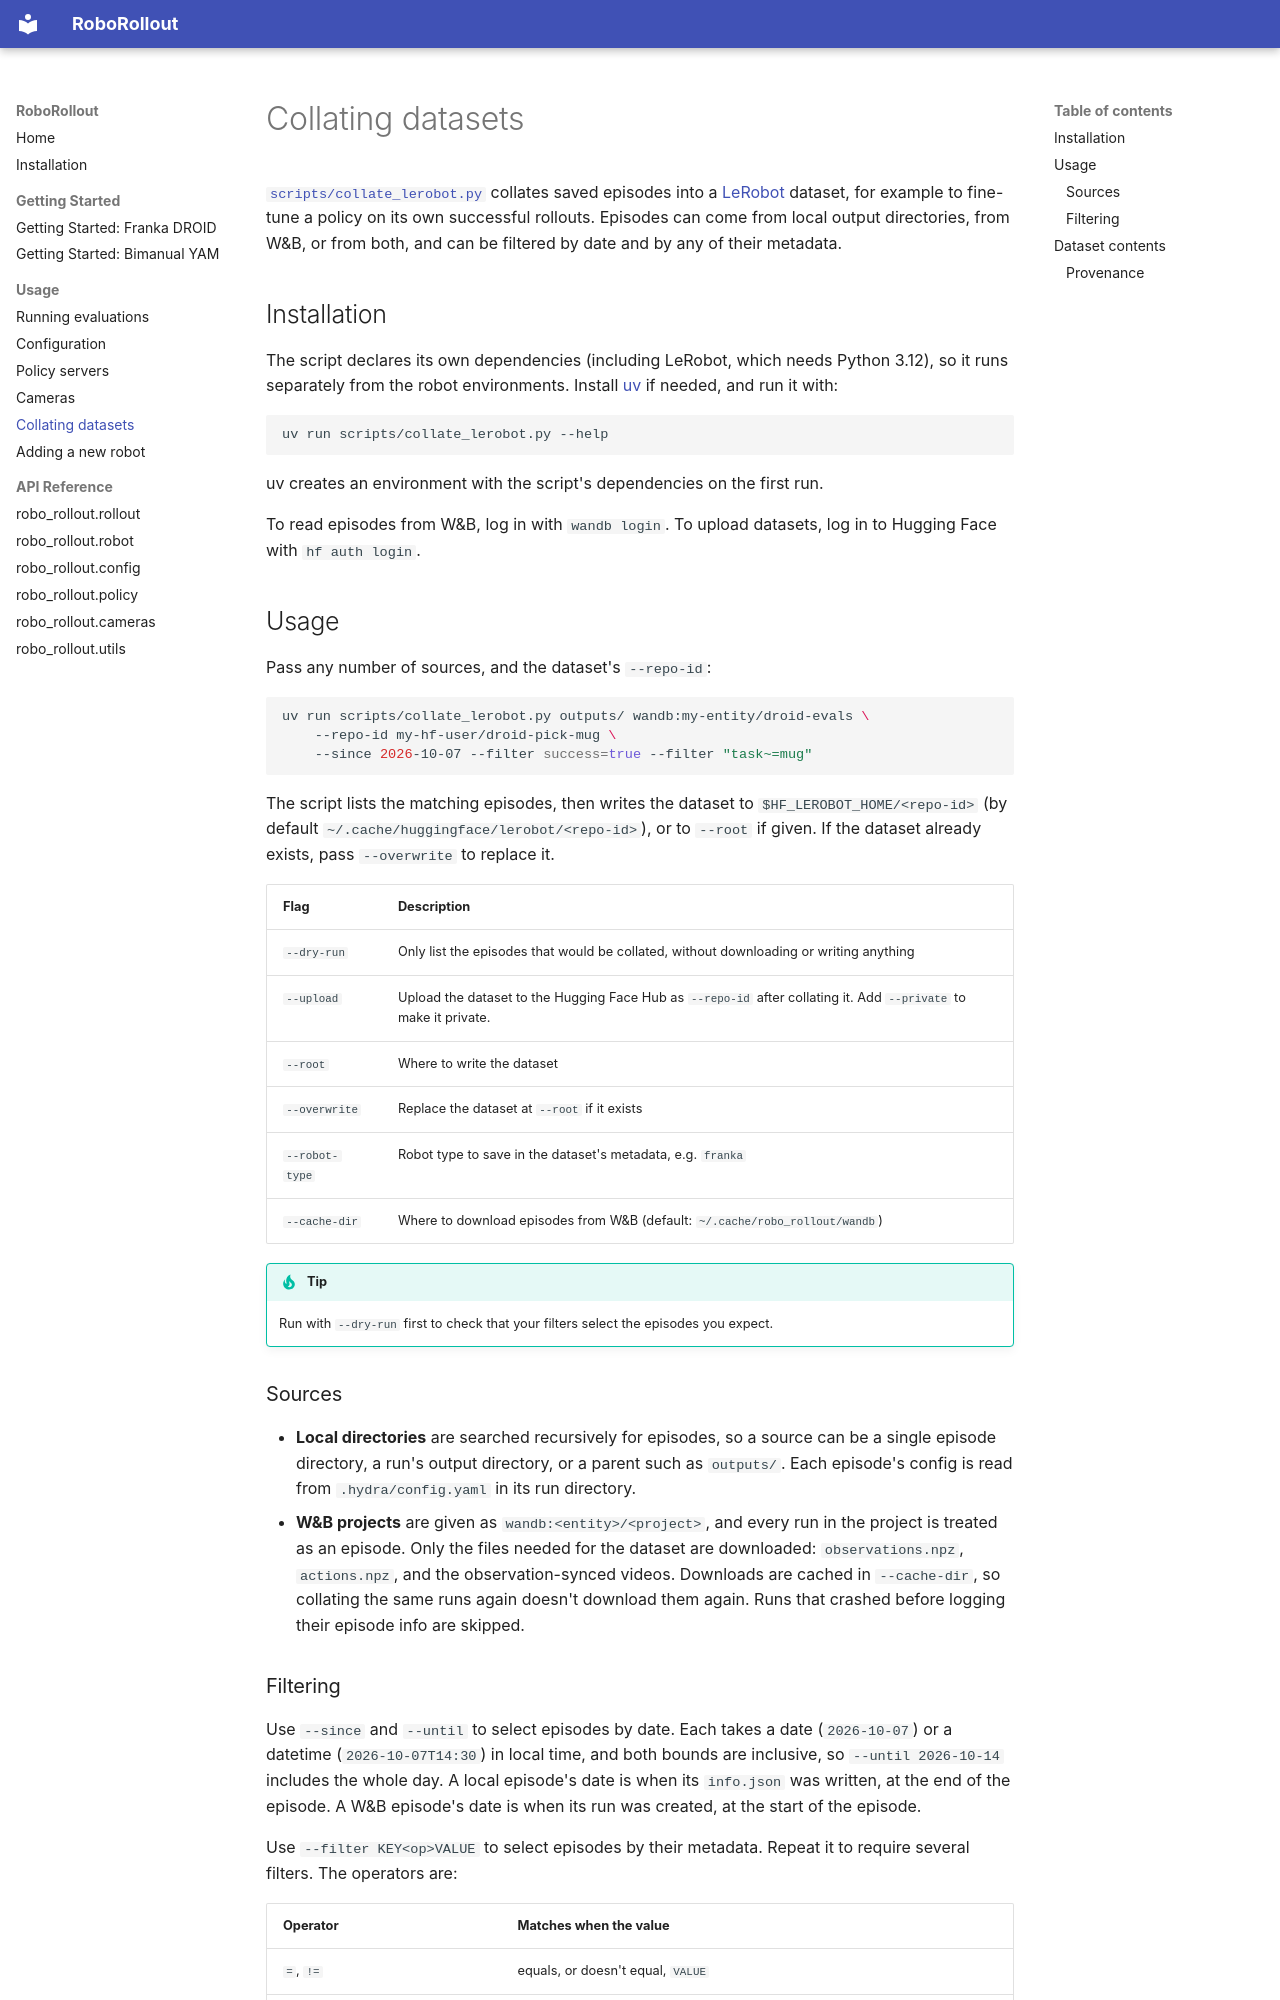

repository: abhaybd/RoboRollout · page: usage/collating-datasets/index.html · generator: mkdocs

# Collating datasets

[`scripts/collate_lerobot.py`](https://github.com/abhaybd/RoboRollout/blob/main/scripts/collate_lerobot.py) collates saved episodes into a [LeRobot](https://github.com/huggingface/lerobot) dataset, for example to fine-tune a policy on its own successful rollouts. Episodes can come from local output directories, from W&B, or from both, and can be filtered by date and by any of their metadata.

## Installation

The script declares its own dependencies (including LeRobot, which needs Python 3.12), so it runs separately from the robot environments. Install [uv](https://docs.astral.sh/uv/) if needed, and run it with:

```bash
uv run scripts/collate_lerobot.py --help
```

uv creates an environment with the script's dependencies on the first run.

To read episodes from W&B, log in with `wandb login`. To upload datasets, log in to Hugging Face with `hf auth login`.

## Usage

Pass any number of sources, and the dataset's `--repo-id`:

```bash
uv run scripts/collate_lerobot.py outputs/ wandb:my-entity/droid-evals \
    --repo-id my-hf-user/droid-pick-mug \
    --since 2026-10-07 --filter success=true --filter "task~=mug"
```

The script lists the matching episodes, then writes the dataset to `$HF_LEROBOT_HOME/<repo-id>` (by default `~/.cache/huggingface/lerobot/<repo-id>`), or to `--root` if given. If the dataset already exists, pass `--overwrite` to replace it.

| Flag | Description |
| --- | --- |
| `--dry-run` | Only list the episodes that would be collated, without downloading or writing anything |
| `--upload` | Upload the dataset to the Hugging Face Hub as `--repo-id` after collating it. Add `--private` to make it private. |
| `--root` | Where to write the dataset |
| `--overwrite` | Replace the dataset at `--root` if it exists |
| `--robot-type` | Robot type to save in the dataset's metadata, e.g. `franka` |
| `--cache-dir` | Where to download episodes from W&B (default: `~/.cache/robo_rollout/wandb`) |

!!! tip
    Run with `--dry-run` first to check that your filters select the episodes you expect.

### Sources

- **Local directories** are searched recursively for episodes, so a source can be a single episode directory, a run's output directory, or a parent such as `outputs/`. Each episode's config is read from `.hydra/config.yaml` in its run directory.
- **W&B projects** are given as `wandb:<entity>/<project>`, and every run in the project is treated as an episode. Only the files needed for the dataset are downloaded: `observations.npz`, `actions.npz`, and the observation-synced videos. Downloads are cached in `--cache-dir`, so collating the same runs again doesn't download them again. Runs that crashed before logging their episode info are skipped.
